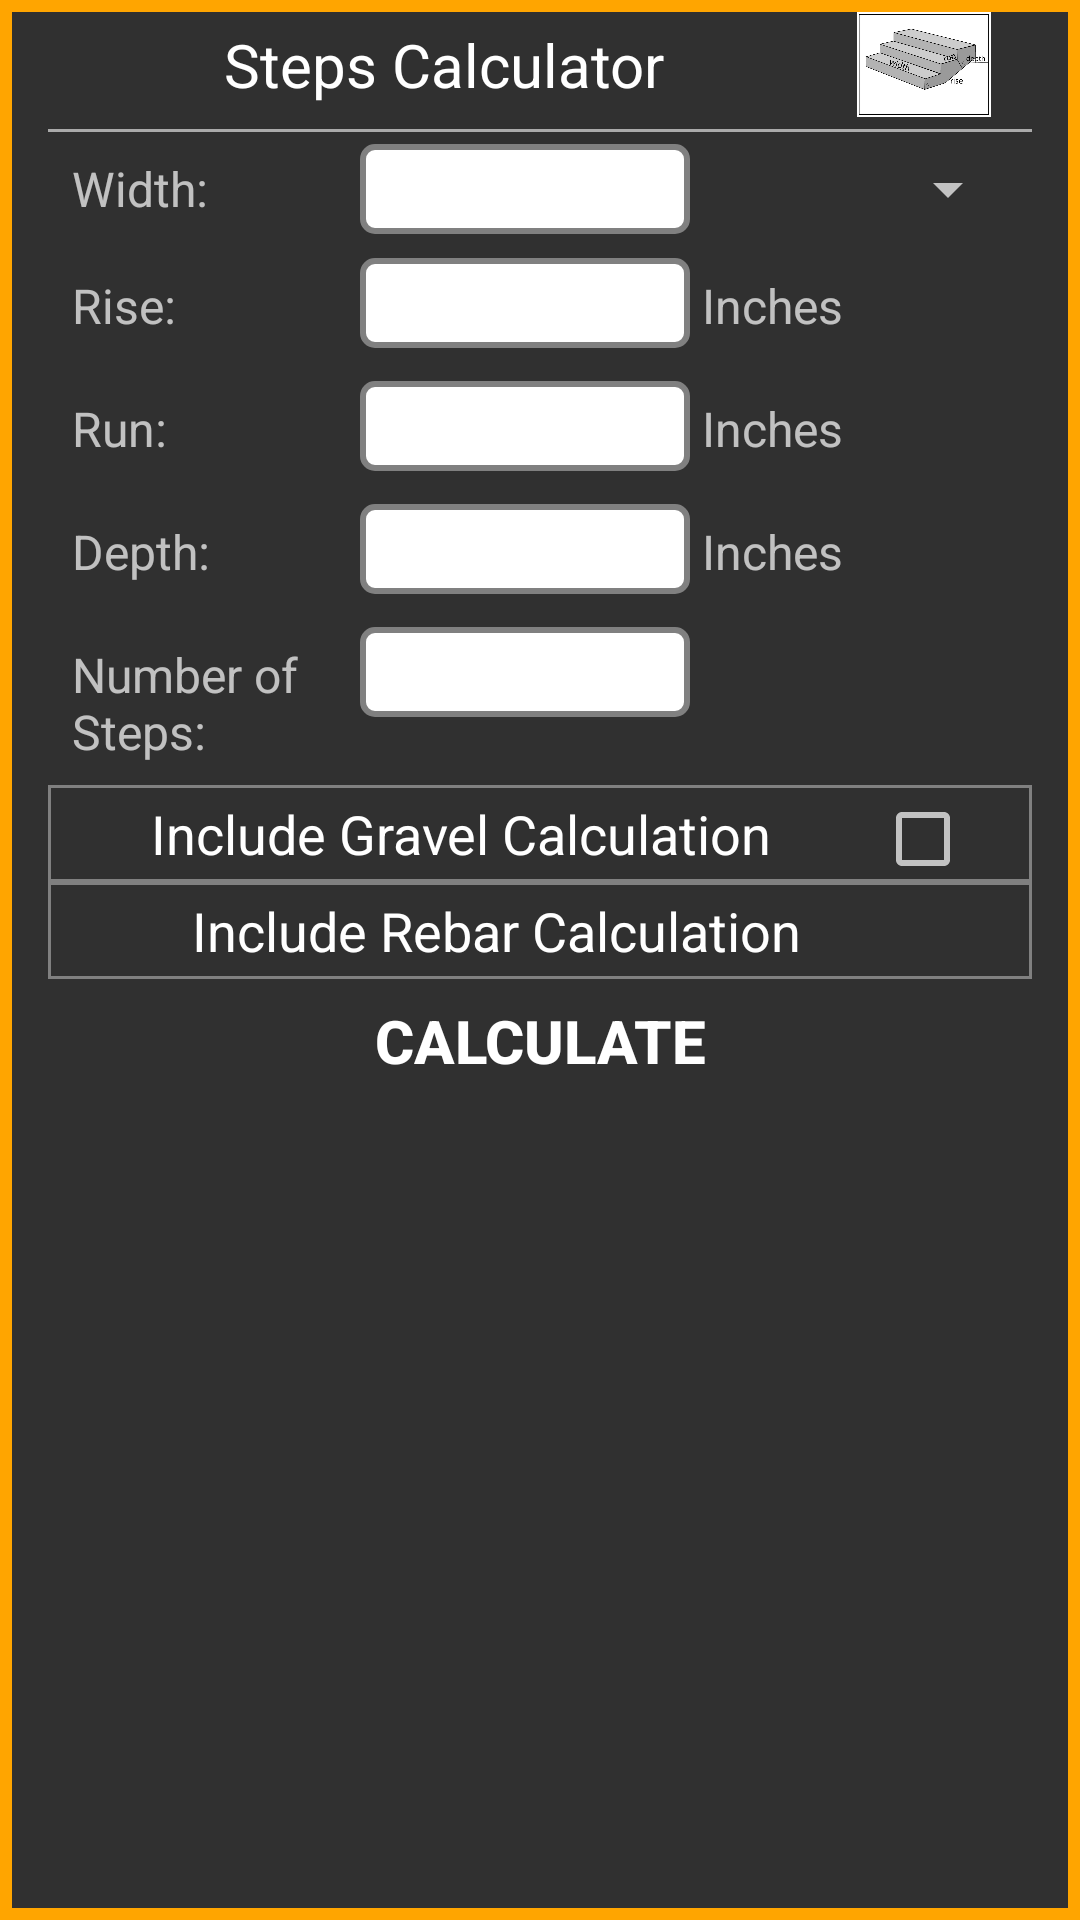

Produce the Android XML layout that renders to this screen, including the resource entries it uses.
<!-- AndroidManifest.xml: application theme AppTheme -->
<!-- res/layout/steps_slope_calculator.xml -->
<?xml version="1.0" encoding="utf-8"?>
<LinearLayout xmlns:android="http://schemas.android.com/apk/res/android"
    android:layout_width="match_parent"
    android:layout_height="match_parent"
    android:paddingLeft="16dp"
    android:paddingRight="16dp"
    android:orientation="vertical" 
    android:background="@drawable/background_orange_border" >
    
    <LinearLayout 
        android:layout_width="match_parent"
        android:layout_height="wrap_content"
        android:orientation="horizontal"
        android:gravity="center"
        android:layout_margin="4dp" >
        
	    <TextView 
	        android:id="@+id/steps_header_text_view"
	        android:layout_width="0dp"
	        android:layout_height="wrap_content"
	        android:layout_weight="4"
	        android:layout_marginBottom="4dp"
	        android:layout_marginTop="4dp"
	        android:gravity="center"
	        android:layout_gravity="center"
	        android:textSize="20sp"
	        android:textColor="#ffffff"
	        android:text="@string/steps_calculator_header" />
	    
	    <ImageView 
	        android:id="@+id/steps_diagram"
	        android:layout_width="0dp" 
	        android:layout_height="match_parent"
	    	android:layout_weight="1"
	    	android:layout_gravity="right"
            android:contentDescription="@string/steps"
            android:src="@drawable/steps1_4" />   
            
	    </LinearLayout>
    
    
    <View
        android:id="@+id/divider1_view"
	    android:layout_width="match_parent"
	    android:layout_height="1dp"
	    android:background="@android:color/darker_gray" />
    
    <LinearLayout 
        android:layout_width="match_parent"
        android:layout_height="wrap_content"
        android:orientation="horizontal"
        android:gravity="center"
        android:layout_margin="4dp" >
        
        <TextView 
            android:id="@+id/width_textview"
            android:layout_width="100dp"
            android:layout_height="wrap_content"
            android:padding="4dp"
            android:textSize="16sp"
            android:text="@string/width" />
        
        <EditText 
            android:id="@+id/width_edittext"
            android:layout_width="0dp"
            android:layout_weight="1"
            android:inputType="numberDecimal"
            style="@style/EditText_inputBoxes" />
        
        <Spinner
            android:id="@+id/width_spinner"
            android:layout_width="0dp"
            android:layout_height="wrap_content"
            android:layout_weight="1" />
    </LinearLayout>
     <LinearLayout 
        android:layout_width="match_parent"
        android:layout_height="33dp"
        android:orientation="horizontal" 
        android:layout_margin="4dp">
        
         <TextView 
            android:id="@+id/rise_textview"
            android:layout_width="100dp"
            android:layout_height="wrap_content"
            android:padding="4dp"
            android:textSize="16sp"
            android:text="@string/rise" />
        
        <EditText 
            android:id="@+id/rise_edittext"
            android:layout_width="110dp"
            android:inputType="numberDecimal"
            style="@style/EditText_inputBoxes" />
        
        <TextView 
           	style="@style/TextView_labels"
            android:text="@string/inches" />
        
    </LinearLayout>
     <LinearLayout 
        android:layout_width="match_parent"
        android:layout_height="33dp"
        android:orientation="horizontal" 
        android:layout_margin="4dp">
        
         <TextView 
            android:id="@+id/run_textview"
            android:layout_width="100dp"
            android:layout_height="wrap_content"
            android:padding="4dp"
            android:textSize="16sp"
            android:text="@string/run" />
        
        <EditText 
            android:id="@+id/run_edittext"
            android:layout_width="110dp"
            android:inputType="numberDecimal"
            style="@style/EditText_inputBoxes" />
        
        <TextView 
           	style="@style/TextView_labels"
            android:text="@string/inches" />
        
    </LinearLayout>
     <LinearLayout 
        android:layout_width="match_parent"
        android:layout_height="33dp"
        android:orientation="horizontal" 
        android:layout_margin="4dp">
        
         <TextView 
            android:id="@+id/depth_textview"
            android:layout_width="100dp"
            android:layout_height="wrap_content"
            android:padding="4dp"
            android:textSize="16sp"
            android:text="@string/depth" />
        
        <EditText 
            android:id="@+id/depth_edittext"
            android:layout_width="110dp"
            android:inputType="numberDecimal"
            style="@style/EditText_inputBoxes" />
        
        <TextView 
           	style="@style/TextView_labels"
            android:text="@string/inches" />
        
    </LinearLayout>
    <LinearLayout 
        android:layout_width="match_parent"
        android:layout_height="wrap_content"
        android:orientation="horizontal" 
        android:layout_margin="4dp">
        
         <TextView 
            android:id="@+id/number_of_steps_textview"
            android:layout_width="100dp"
            android:layout_height="wrap_content"
            android:padding="4dp"
            android:textSize="16sp"
            android:text="@string/number_of_steps" />
        
        <EditText 
            android:id="@+id/number_of_steps_edittext"
            android:layout_width="110dp"
            android:inputType="number"
            style="@style/EditText_inputBoxes" />
        
    </LinearLayout>
    
      
     
    <LinearLayout
    	 android:id="@+id/optional_gravel_layout"
         android:layout_width="match_parent"
         android:layout_height="wrap_content"
         android:orientation="horizontal"
         android:background="@drawable/linearlayout_border" >
     
         <TextView 
	         android:id="@+id/include_gravel_calculation_TextView"
	         android:layout_width="wrap_content"
	         android:layout_height="wrap_content"
	         android:layout_weight="3"
	         android:gravity="center"
	         android:padding="4dp"
	         android:textSize="18sp"
	         android:textColor="#ffffff"
	         android:text="@string/include_gravel_calculation" />
         
         <CheckBox 
             android:id="@+id/include_gravel_checkbox"
             android:layout_width="wrap_content"
             android:layout_height="wrap_content"
             android:layout_weight="1" 
             android:checked="false" />
    
     </LinearLayout> 
         
     
     
     <LinearLayout 
         android:id="@+id/optional_rebar_layout"
         android:layout_width="match_parent"
         android:layout_height="wrap_content"
         android:orientation="horizontal"
         android:background="@drawable/linearlayout_border" >
         
         <TextView 
	         android:id="@+id/include_rebar_calculation_TextView"
	         android:layout_width="wrap_content"
	         android:layout_height="wrap_content"
	         android:layout_weight="3"
	         android:gravity="center"
	         android:padding="4dp"
	         android:textSize="18sp"
	         android:textColor="#ffffff"
	         android:text="@string/include_rebar_calculation" />
         
        <ImageView 
            android:id="@+id/rebar_spacing_down_arrow"
            android:layout_width="wrap_content"
            android:layout_height="wrap_content"
            android:layout_weight="1"
            android:contentDescription="@string/arrow_down"
            android:src="@drawable/ic_hardware_keyboard_arrow_down" />         
         
     </LinearLayout>
     
      <ViewStub 
        android:id="@+id/steps_rebar_stub"
        android:inflatedId="@+id/rebar_spacing_layout"
        android:layout="@layout/steps_rebar_layout"
        android:layout_width="match_parent"
        android:layout_height="wrap_content" />
     

     <Button
        android:id="@+id/steps_calculator_button"
        android:layout_width="match_parent"
        android:layout_height="35dp"
        android:layout_margin="3dp"
        android:textSize="20sp"
        android:textStyle="bold"
        android:textColor="#ffffff"
        android:background="@drawable/button_shape_shadowed"
        android:text="@string/calculate" />
    

</LinearLayout>
<!-- res/layout/steps_rebar_layout.xml (included above) -->
<?xml version="1.0" encoding="utf-8"?>
<RelativeLayout xmlns:android="http://schemas.android.com/apk/res/android"
         android:layout_width="match_parent"
         android:layout_height="wrap_content"
         android:paddingBottom="8dp"
         android:background="@drawable/linearlayout_border" >
         
         <TextView 
             android:id="@+id/rebar_spacing_label"
             android:layout_width="match_parent"
             android:layout_height="wrap_content"
             android:layout_marginBottom="8dp"
             android:gravity="center"
             android:padding="4dp"
             android:textSize="18sp"
             android:textColor="#ffffff"
             android:text="@string/rebar_spacing" />
         
         <ImageView 
             android:id="@+id/rebar_spacing_up_arrow"
             android:layout_width="wrap_content"
             android:layout_height="wrap_content"
             android:layout_alignParentTop="true"
             android:layout_alignParentRight="true"
             android:layout_marginRight="10dp"
             android:src="@drawable/ic_arrow_up"
             android:contentDescription="@string/arrow_up" />
         
             
             <TextView 
                android:id="@+id/width_label"
                style="@style/TextView_labels" 
                android:layout_below="@id/rebar_spacing_label"
                android:layout_alignParentLeft="true"
                android:layout_marginLeft="10dp"
                android:layout_marginBottom="4dp"
                android:layout_marginRight="50dp"
                android:text="@string/width" />
             
             <EditText 
	            android:id="@+id/width_spacing_edittext"
	            android:layout_width="80dp"
	            android:layout_toRightOf="@id/width_label"
	            android:layout_alignBottom="@id/width_label"
	            android:layout_marginBottom="4dp"
	            android:inputType="number"
	            style="@style/EditText_inputBoxes" />
             
             <TextView 
                android:id="@+id/width_inches_label"
				style="@style/TextView_labels"
				android:layout_toRightOf="@id/width_spacing_edittext"
				android:layout_alignBottom="@id/width_label"
				android:layout_marginBottom="4dp"
				android:text="@string/inches" />
             
        
             <TextView 
                android:id="@+id/length_label"
                style="@style/TextView_labels" 
                android:layout_alignLeft="@id/width_label"
                android:layout_below="@id/width_label"
                android:layout_marginTop="4dp"
                android:text="@string/length" />
             
             <EditText 
	            android:id="@+id/length_spacing_edittext"
	            android:layout_width="80dp"
	            android:layout_toRightOf="@id/length_label"
	            android:layout_alignLeft="@id/width_spacing_edittext"
	            android:layout_alignBottom="@id/length_label"
	            android:layout_marginTop="4dp"
	            android:inputType="number"
	            style="@style/EditText_inputBoxes" />
             
             <TextView 
                android:id="@+id/length_inches_label"
				style="@style/TextView_labels"
				android:layout_toRightOf="@id/length_spacing_edittext"
				android:layout_alignBottom="@id/length_label"
				android:layout_marginTop="4dp"
				android:text="@string/inches" />
             
                 
     </RelativeLayout>
<!-- resources referenced by this layout -->
<resources>
  <!-- drawable background_orange_border (drawable) -->
  <?xml version="1.0" encoding="utf-8"?>
  <shape xmlns:android="http://schemas.android.com/apk/res/android" 
       android:shape="rectangle" >
      
      
      <stroke 
          android:width="4dp"
          android:color="#ffa500" />
  
  </shape>
  <!-- drawable button_shape_shadowed (drawable) -->
  <?xml version="1.0" encoding="utf-8"?>
  <layer-list xmlns:android="http://schemas.android.com/apk/res/android" >
      <item >
          <shape android:shape="rectangle" >
              <corners android:radius="6dp" />
                  
                  <gradient
                      android:angle="90"
                      android:centerColor="#303339"
                      android:centerY="0.05"
                      android:endColor="#000000"
   					android:startColor="#00000000" />                   
          </shape>
      </item>
      <item>
          <inset 
              android:drawable="@drawable/button_state"
              android:insetBottom="5dp" />
      </item>
  
  </layer-list>
  <!-- drawable ic_arrow_up: png bitmap (drawable-hdpi, 391 bytes) -->
  <!-- drawable linearlayout_border (drawable) -->
  <?xml version="1.0" encoding="utf-8"?>
  <shape xmlns:android="http://schemas.android.com/apk/res/android" 
      android:shape="rectangle" >
      
      
      <stroke android:width="1dp"
          android:color="#808080" />
          
  </shape>
  <string name="arrow_down">Down Arrow</string>
  <string name="arrow_up">Up Arrow</string>
  <string name="calculate">Calculate</string>
  <string name="depth">Depth:</string>
  <string name="inches">Inches</string>
  <string name="include_gravel_calculation">Include Gravel Calculation</string>
  <string name="include_rebar_calculation">Include Rebar Calculation</string>
  <string name="length">Length:</string>
  <string name="number_of_steps">Number of Steps:</string>
  <string name="rebar_spacing">Rebar Spacing</string>
  <string name="rise">Rise:</string>
  <string name="run">Run:</string>
  <string name="steps">Steps</string>
  <string name="steps_calculator_header">Steps Calculator</string>
  <string name="width">Width:</string>
  <style name="EditText_inputBoxes">
          <item name="android:layout_height">30dp</item>
          <item name="android:gravity">center</item>
          <item name="android:textColor">#000000</item>
          <item name="android:imeOptions">flagNoFullscreen</item>
          <item name="android:background">@drawable/edittext_state</item>
      </style>
  <style name="TextView_labels">
          <item name="android:layout_width">wrap_content</item>
          <item name="android:layout_height">wrap_content</item>
          <item name="android:textSize">16sp</item>
          <item name="android:padding">4dp</item>
      </style>
  <style name="AppTheme" parent="AppBaseTheme">
          
      </style>
  <!-- drawable edittext_state (drawable) -->
  <?xml version="1.0" encoding="utf-8"?>
  <selector xmlns:android="http://schemas.android.com/apk/res/android" >
      <item android:drawable="@drawable/text_input_design_normal"
          android:state_focused="false" />
      <item android:drawable="@drawable/text_input_design_selected"
          android:state_focused="true" />
  
  </selector>
  <style name="AppBaseTheme" parent="Theme.AppCompat">
          
      </style>
  <!-- drawable text_input_design_normal (drawable) -->
  <?xml version="1.0" encoding="utf-8"?>
  <shape xmlns:android="http://schemas.android.com/apk/res/android" 
      android:shape="rectangle" >
      
      <solid android:color="#ffffff" />
      
      <stroke
          android:width="2dp"
          android:color="#808080" />
      
      <corners android:radius="4dp"/>
      
  </shape>
  <!-- drawable text_input_design_selected (drawable) -->
  <?xml version="1.0" encoding="utf-8"?>
  <shape xmlns:android="http://schemas.android.com/apk/res/android" 
      android:shape="rectangle" >
      
      <solid android:color="#ffffff" />
      
      <stroke
          android:width="2dp"
          android:color="#4cc417" />
      
      <corners android:radius="4dp"/>
  
  </shape>
</resources>
